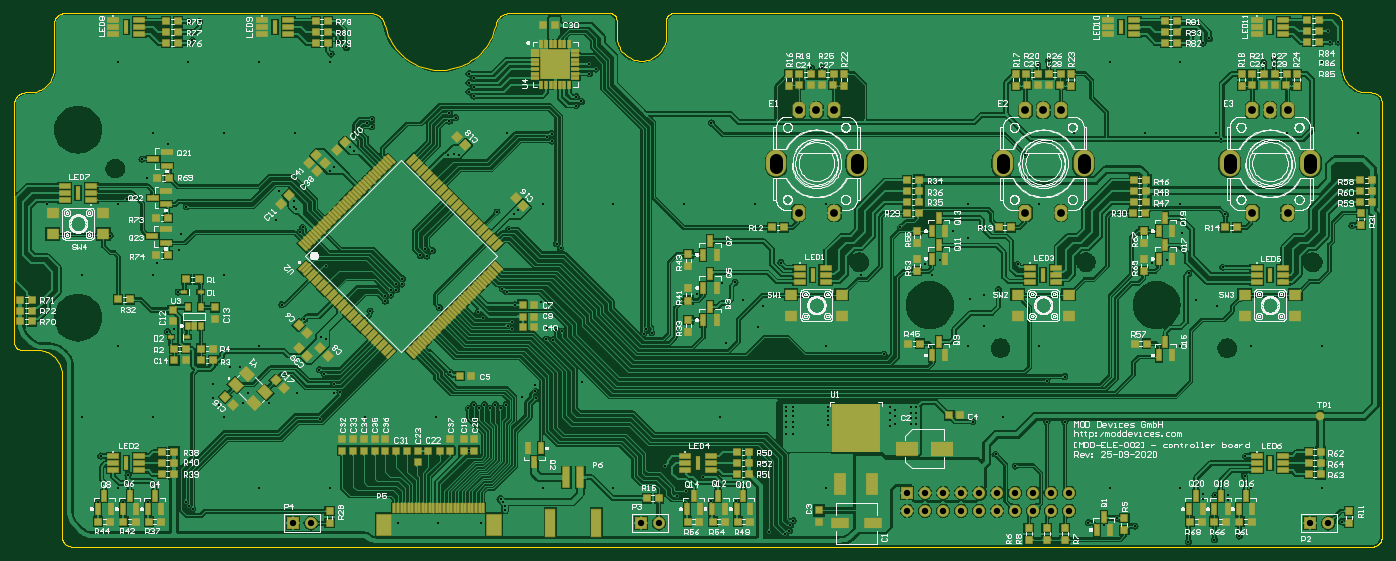
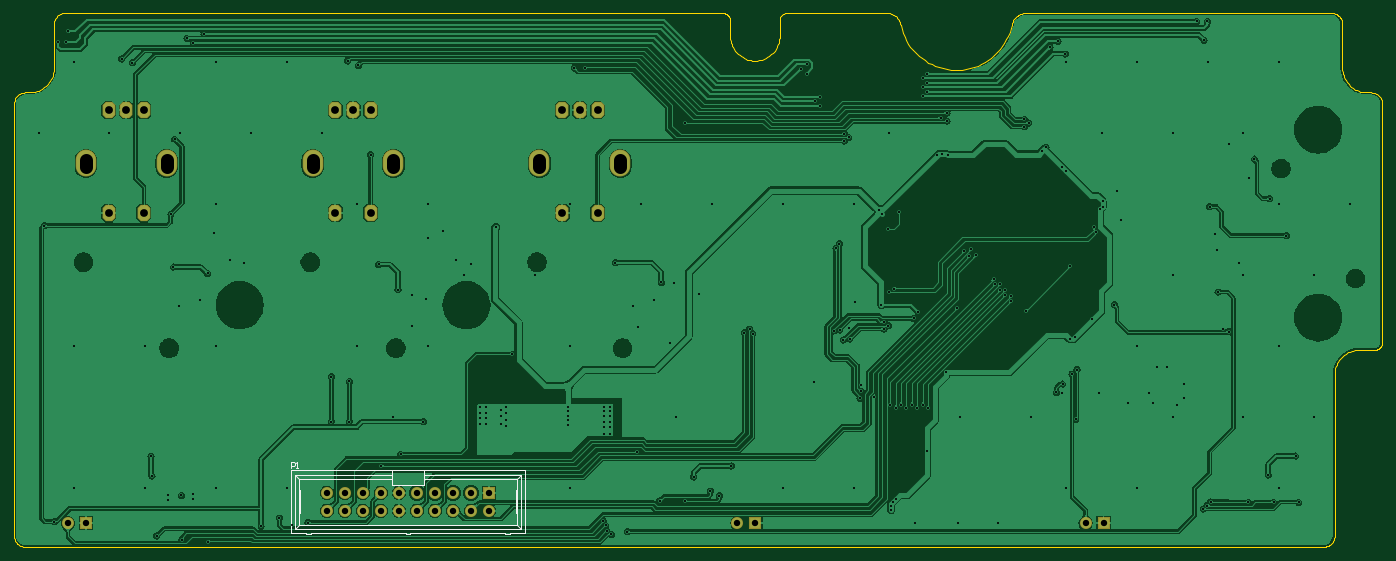
Circuit board: 11 layer files. Board 193.0 x 75.3 mm.
- paste: mod_duo_dwarf.GBP (159 bytes)
- bottom_copper: mod_duo_dwarf.gbl (131305 bytes)
- bottom_silk: mod_duo_dwarf.gbo (4848 bytes)
- bottom_mask: mod_duo_dwarf.gbs (1207 bytes)
- outline: mod_duo_dwarf.gko (6779 bytes)
- top_copper: mod_duo_dwarf.gtl (389216 bytes)
- top_silk: mod_duo_dwarf.gto (236585 bytes)
- paste: mod_duo_dwarf.gtp (11956 bytes)
- top_mask: mod_duo_dwarf.gts (12925 bytes)
- drill: round.drl (4194 bytes)
- drill: slot.drl (242 bytes)

=== paste: mod_duo_dwarf.GBP ===
G04*
G04 #@! TF.GenerationSoftware,Altium Limited,Altium Designer,20.0.13 (296)*
G04*
G04 Layer_Color=128*
%FSLAX44Y44*%
%MOMM*%
G71*
G01*
G75*
M02*

=== bottom_copper: mod_duo_dwarf.gbl (131305 bytes, source omitted) ===
=== bottom_silk: mod_duo_dwarf.gbo ===
%FSTAX23Y23*%
%MOIN*%
%SFA1B1*%

%IPPOS*%
%ADD10C,0.003937*%
%ADD16C,0.005905*%
%LNmod_duo_dwarf-1*%
%LPD*%
G54D10*
X06686Y00839D02*
D01*
X06686Y00839*
X06686Y00839*
X06686Y00838*
X06687Y00838*
X06687Y00838*
X06687Y00838*
X06687Y00837*
X06687Y00837*
X06687Y00837*
X06687Y00837*
X06687Y00836*
X06688Y00836*
X06688Y00836*
X06688Y00836*
X06688Y00836*
X06689Y00836*
X06689Y00835*
X06689Y00835*
X06689Y00835*
X0669Y00835*
X0669Y00835*
X0669Y00835*
X0669Y00835*
X0671D02*
D01*
X0671Y00835*
X06711Y00835*
X06711Y00835*
X06711Y00835*
X06711Y00835*
X06712Y00836*
X06712Y00836*
X06712Y00836*
X06712Y00836*
X06713Y00836*
X06713Y00836*
X06713Y00837*
X06713Y00837*
X06713Y00837*
X06713Y00837*
X06714Y00837*
X06714Y00838*
X06714Y00838*
X06714Y00838*
X06714Y00838*
X06714Y00839*
X06714Y00839*
X06714Y00839*
X06133D02*
D01*
X06133Y00839*
X06133Y00839*
X06133Y00838*
X06133Y00838*
X06133Y00838*
X06133Y00838*
X06133Y00837*
X06133Y00837*
X06134Y00837*
X06134Y00837*
X06134Y00836*
X06134Y00836*
X06134Y00836*
X06135Y00836*
X06135Y00836*
X06135Y00836*
X06135Y00835*
X06136Y00835*
X06136Y00835*
X06136Y00835*
X06136Y00835*
X06137Y00835*
X06137Y00835*
X06156D02*
D01*
X06157Y00835*
X06157Y00835*
X06157Y00835*
X06158Y00835*
X06158Y00835*
X06158Y00836*
X06158Y00836*
X06159Y00836*
X06159Y00836*
X06159Y00836*
X06159Y00836*
X06159Y00837*
X0616Y00837*
X0616Y00837*
X0616Y00837*
X0616Y00837*
X0616Y00838*
X0616Y00838*
X0616Y00838*
X0616Y00838*
X0616Y00839*
X0616Y00839*
X0616Y00839*
X05579D02*
D01*
X05579Y00839*
X05579Y00839*
X05579Y00838*
X05579Y00838*
X0558Y00838*
X0558Y00838*
X0558Y00837*
X0558Y00837*
X0558Y00837*
X0558Y00837*
X0558Y00836*
X05581Y00836*
X05581Y00836*
X05581Y00836*
X05581Y00836*
X05581Y00836*
X05582Y00835*
X05582Y00835*
X05582Y00835*
X05583Y00835*
X05583Y00835*
X05583Y00835*
X05583Y00835*
X05603D02*
D01*
X05603Y00835*
X05603Y00835*
X05604Y00835*
X05604Y00835*
X05604Y00835*
X05604Y00836*
X05605Y00836*
X05605Y00836*
X05605Y00836*
X05605Y00836*
X05606Y00836*
X05606Y00837*
X05606Y00837*
X05606Y00837*
X05606Y00837*
X05606Y00837*
X05607Y00838*
X05607Y00838*
X05607Y00838*
X05607Y00838*
X05607Y00839*
X05607Y00839*
X05607Y00839*
X05519Y00865D02*
X06775D01*
X05607Y00843D02*
X06133D01*
X05542Y00888D02*
X06751D01*
X05542Y01144D02*
X06058D01*
X05519Y01167D02*
X06058D01*
X05497Y0119D02*
X06058D01*
X0616Y00843D02*
X06686D01*
X06235Y01144D02*
X06751D01*
X06235Y0119D02*
X06797D01*
X06235Y01167D02*
X06775D01*
X05519D02*
X05542Y01144D01*
X06714Y00843D02*
X06797D01*
X06058Y01107D02*
X06235D01*
X06058Y0119D02*
X06235D01*
X05666Y01193D02*
X05737D01*
X05519Y00865D02*
X05542Y00888D01*
X05497Y00843D02*
X05579D01*
X06775Y00865D02*
Y01167D01*
X06751Y00888D02*
Y01144D01*
X06797Y00843D02*
Y0119D01*
X05542Y01144D02*
Y00888D01*
X05519Y00865D02*
Y01167D01*
X05497Y00843D02*
Y0119D01*
X06745Y00951D02*
Y01081D01*
X06751Y01144D02*
X06775Y01167D01*
X06235Y01144D02*
Y01167D01*
X06058Y01144D02*
Y01167D01*
X05548Y00951D02*
Y01081D01*
X06751Y00888D02*
X06775Y00865D01*
X06745Y00951D02*
X06751D01*
X06745Y01081D02*
X06751D01*
X06714Y00839D02*
Y00843D01*
X06686Y00839D02*
Y00843D01*
X0669Y00835D02*
X0671D01*
X06235Y01107D02*
Y01144D01*
Y01167D02*
Y0119D01*
X06137Y00835D02*
X06156D01*
X06133Y00839D02*
Y00843D01*
X0616Y00839D02*
Y00843D01*
X06058Y01107D02*
Y01144D01*
Y0119D02*
Y01167D01*
X05861Y00841D02*
Y00843D01*
Y00841D02*
X05871D01*
Y00843*
X05901Y00841D02*
Y00843D01*
X05871Y00841D02*
X05901D01*
X05909D02*
Y00843D01*
X05901Y00841D02*
X05909D01*
X05916Y00843D02*
Y00841D01*
X05909D02*
X05916D01*
X0592D02*
Y00843D01*
X05916Y00841D02*
X0592D01*
X05922Y00843D02*
Y00841D01*
X0592D02*
X05922D01*
X05809D02*
Y00843D01*
Y00841D02*
X05819D01*
Y00843*
Y00841D02*
X05829D01*
Y00843*
X05837D02*
Y00841D01*
X05829D02*
X05837D01*
X05801D02*
Y00843D01*
Y00841D02*
X05809D01*
X05796Y00843D02*
Y00841D01*
X05801*
X05842D02*
Y00843D01*
X05837Y00841D02*
X05842D01*
X05793D02*
Y00843D01*
Y00841D02*
X05796D01*
X05845D02*
Y00843D01*
X05842Y00841D02*
X05845D01*
X05847D02*
Y00843D01*
X05845Y00841D02*
X05847D01*
X05791Y00843D02*
Y00841D01*
X05793*
X05789D02*
Y00843D01*
Y00841D02*
X05791D01*
X05848D02*
Y00843D01*
X05847Y00841D02*
X05848D01*
X05717D02*
X05776D01*
Y00843*
X05717D02*
Y00841D01*
X05737Y0119D02*
Y01193D01*
X05666Y0119D02*
Y01193D01*
X05583Y00835D02*
X05603D01*
X05607Y00839D02*
Y00843D01*
X05579Y00839D02*
Y00843D01*
X05542Y00951D02*
X05548D01*
X05542Y01081D02*
X05548D01*
G54D16*
X06796Y01205D02*
Y01235D01*
X06781*
X06776Y0123*
Y0122*
X06781Y01215*
X06796*
X06766Y01205D02*
X06756D01*
X06761*
Y01235*
X06766Y0123*
M02*
=== bottom_mask: mod_duo_dwarf.gbs ===
%FSTAX23Y23*%
%MOIN*%
%SFA1B1*%

%IPPOS*%
%AMD74*
4,1,8,-0.017700,-0.045300,0.017700,-0.045300,0.035500,-0.027600,0.035500,0.027600,0.017700,0.045300,-0.017700,0.045300,-0.035500,0.027600,-0.035500,-0.027600,-0.017700,-0.045300,0.0*
%
%ADD73O,0.114299X0.149732*%
G04~CAMADD=74~4~0.0~0.0~709.9~906.8~0.0~177.5~0~0.0~0.0~0.0~0.0~0~0.0~0.0~0.0~0.0~0~0.0~0.0~0.0~180.0~710.0~906.0*
%ADD74D74*%
%ADD75R,0.067055X0.067055*%
%ADD76C,0.067055*%
%LNmod_duo_dwarf-1*%
%LPD*%
G54D73*
X07487Y02896D03*
X07936D03*
X06227D03*
X06676D03*
X04967D03*
X05416D03*
G54D74*
X07613Y0262D03*
X0781D03*
X07613Y03191D03*
X07712D03*
X0781D03*
X06353Y0262D03*
X0655D03*
X06353Y03191D03*
X06452D03*
X0655D03*
X05093Y0262D03*
X0529D03*
X05093Y03191D03*
X05192D03*
X0529D03*
G54D75*
X05697Y01066D03*
X02282Y00896D03*
X07936Y00896D03*
X04216D03*
G54D76*
X05697Y00966D03*
X05797Y01066D03*
Y00966D03*
X05897Y01066D03*
Y00966D03*
X05997Y01066D03*
Y00966D03*
X06097Y01066D03*
Y00966D03*
X06197Y01066D03*
Y00966D03*
X06297Y01066D03*
Y00966D03*
X06397Y01066D03*
Y00966D03*
X06497Y01066D03*
Y00966D03*
X06597Y01066D03*
Y00966D03*
X02382Y00896D03*
X08036Y00896D03*
X04316D03*
M02*
=== outline: mod_duo_dwarf.gko (6779 bytes, source omitted) ===
=== top_copper: mod_duo_dwarf.gtl (389216 bytes, source omitted) ===
=== top_silk: mod_duo_dwarf.gto (236585 bytes, source omitted) ===
=== paste: mod_duo_dwarf.gtp (11956 bytes, source omitted) ===
=== top_mask: mod_duo_dwarf.gts (12925 bytes, source omitted) ===
=== drill: round.drl ===
G92
M48
INCH,LZ
FMAT,2
T01C0.0118
T02C0.0354
T03C0.0433
T04C0.0748
DETECT,ON
%
G90
T01
X01707Y00995
X01727Y00975
X02867Y009
X03092
X03327
X03462Y0097
Y00995
X04927Y0085
X05062Y0091
X05047Y00885
X05042Y00855
X05017Y00835
X06792Y00885
X06862Y00926
X06962Y0088
X06702Y009
X07542Y00825
X07402Y00805
X07257Y00795
X08111Y00906
X08001Y01095
Y01882
X07214Y01095
X07341Y01061
Y01031
X07406Y01051
X07481Y01056
Y01026
X07608Y01095
X0757Y0116
X07575Y0127
X07214Y01882
X07608
X0682Y01095
X06572Y0146
X06472
Y01685
X06572Y0171
X0623Y01489
X06061Y01461
X06187Y0128
X06297Y01215
X06122Y0199
X06033Y01882
X06427
X05745Y0145
X05715
Y0148
Y0151
Y0154
X05745
Y0151
Y0148
X0563Y0149
Y01525
X056Y0151
Y01545
Y0147
Y01435
X0563Y0145
X05257Y01445
Y0147
Y01495
Y0152
Y01545
X05246Y01095
X05025Y0149
Y0146
Y0143
X0506
Y0146
Y0149
Y0152
Y01545
X05025
Y0152
Y01395
X0506
X05567Y01835
X05246Y01882
X04747Y0102
X04607
X0456Y01155
X04467Y01075
X04417Y0105
X0435Y01215
X04064Y01095
X04655Y01489
X04872Y01295
X04692Y019
X04867Y01985
X04277Y01955
X04247Y01975
X04232Y0195
X03671Y01095
X03635Y0159
X0363Y0163
X03627Y01665
X03892Y0168
X03262Y013
X03257Y01535
X03287Y01555
X03317Y01535
X03347Y01555
X03377Y01535
X03407Y01555
X03437Y01535
X03467Y01555
X03557Y016
X03157Y01735
X0308Y01489
X03452Y01015
X03437Y0103
X03477Y01995
X03502Y01975
X03777Y01965
X03747Y0197
X03697Y0198
X03692Y0192
X03727Y01915
X02686Y01489
X02436Y01475
X02512Y0162
X02545Y01625
X0251Y0167
X02457Y01725
X0243Y0175
X02307Y0162
X02149Y01563
X02096Y01095
X0249
X02032Y0162
X02005Y01563
X02467Y0192
X02442Y0193
X02096Y01882
X01687Y01015
X01478Y01014
X01338
X01309Y01095
X01367Y01165
X01215Y0127
X01198Y01014
X01112Y01489
X01505
X01899
X01872Y01556
X01837Y0159
Y0167
X01932Y01765
X01988
X01621Y01976
X01586Y01961
X01309Y01882
X00915Y0267
X01646Y02181
X01505Y02276
X01527Y0234
X01652Y02415
X01662Y02505
X01692Y02655
X0136Y027
X01309Y0267
X01267Y02495
X01112Y02276
X01899
X01445Y0292
X01472Y02815
X02187Y0258
X02287Y02655
Y02685
X02302Y0264
X02337Y0254
X02322Y02515
X02467Y02325
X02347Y0203
X02222Y0211
X02712Y02075
X02797Y0213
Y0216
X02827Y02165
Y02195
X02857
Y02225
X02887
X02892Y02255
X02992Y02385
X02622Y02965
X02602Y02985
X02512Y02875
X02492Y02855
X02207Y02745
X03027Y0238
X03017Y0242
X03057Y0241
X03097Y02095
X03312Y0207
X03337Y02035
X03502Y02015
X03517Y0211
X03472Y0218
X03447Y022
X03482Y0253
X03512Y02615
X03532Y02635
X03417Y02625
X03207Y0294
X03177Y0295
X03147Y0294
X03662Y02125
X0377Y02425
X0375Y0245
X03671Y0267
X04064
X04458
X04852
X04995Y02345
X04897Y02105
X04782Y02135
X0474Y02235
X04667Y0223
X04527Y0217
X05246Y0267
X05657Y0254
X0595Y0252
X05442Y02276
X05836
X05797Y02335
X05877Y0236
X06035Y0248
X06033Y0267
X06427
X06353Y02944
X0631Y02335
X06202Y02195
X06122Y02165
X06047Y02145
X07057Y0234
X07137Y0236
X0726Y02285
X07302Y02135
X07417Y02105
X0745Y0232
X07464Y02614
X07214Y0267
X07225Y0251
X08167Y0255
X08198Y03064
X08001Y03457
X08045Y0357
X0809
X08035Y0363
X07805Y03064
X07411
X07442Y0303
X07017Y03064
X07214Y03457
X0728Y03615
X0734Y03565
X07375Y0359
X07677Y03455
X07737Y03475
X06623Y03064
X0682Y03457
X06482Y03465
X06422Y0344
X05222Y03425
X05164
X04607Y0312
X03474Y03064
X03187Y0315
X03152Y0313
Y03175
X03287Y0327
X03262Y03295
Y03344
X03287Y0332
Y0337
X03262Y03395
X03697Y0304
X03722Y0302
Y0306
X03856Y03216
Y03266
X03886Y03241
X0393Y03395
X03965Y03421
X03931Y03446
X02293Y03064
X02697Y0312
X02722Y031
Y0314
X0258Y0354
X02535Y03575
X02495Y03505
X0249Y03457
X02096
X01899Y03064
X01587Y03005
X01505Y03064
X01702Y03457
X01725Y0358
X01705Y03685
X01765
X01309Y03457
T02
X02382Y00896
X02282
X04316Y00896
X04216
X05997Y00966
X05897
X05797
X05697
X06597
X06497
X06397
X06297
X06197
X06097
X07936Y00896
X08036
X05997Y01066
X06097
X06197
X06297
X06397
X06497
X06597
X05697
X05797
X05897
T03
X05093Y0262
X0529
X06353
X0655
X0781
X07613
Y03191
X07712
X0781
X0655
X06452
X06353
X05093
X05192
X0529
M30

=== drill: slot.drl (242 bytes, source withheld) ===
